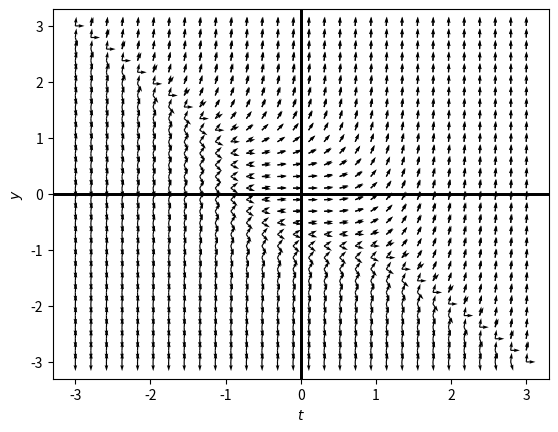

Source code (Python):
# %%
import numpy as np
from sympy import Function
from sympy.abc import t
from sympy import *
import matplotlib.pyplot as plt

# %%
tdomain = np.linspace(-3, 3, 30)
ydomain = np.linspace(-3, 3, 30)

y = Function('y')
formula1 = y(t)*y(t) + t*y(t) + t*t
formula2 = y(t)*y(t)*y(t) + t*y(t)*y(t) + t*t*y(t) + t*t*t



# %%
def plotSlopeField(tdomain,ydomain,formula,points = []):
    # initialize figure
    fig = plt.figure(num=1)
    # create grid
    T,Y = np.meshgrid(tdomain,ydomain )
    # calculate direction vectors
    U = 1
    V = np.array([[formula.subs({y(t): yval, t: tval}) for tval in tdomain] for yval in ydomain],dtype = 'float')
    N = np.sqrt(U**2+V**2)
    U2, V2 = U/N, V/N
    # make the plot
    plt.quiver( T,Y,U2, V2)
    plt.xlabel(r"$t$")
    plt.ylabel(r"$y$")
    plt.axhline(0,0,1,linewidth = 2, color = 'black')
    plt.axvline(0,0,1,linewidth = 2, color = 'black')
    return fig

# %%
sample = plotSlopeField(tdomain, ydomain, formula1, [])
sample.show()

# %%
sample = plotSlopeField(tdomain, ydomain, formula2, [])
sample.show()
